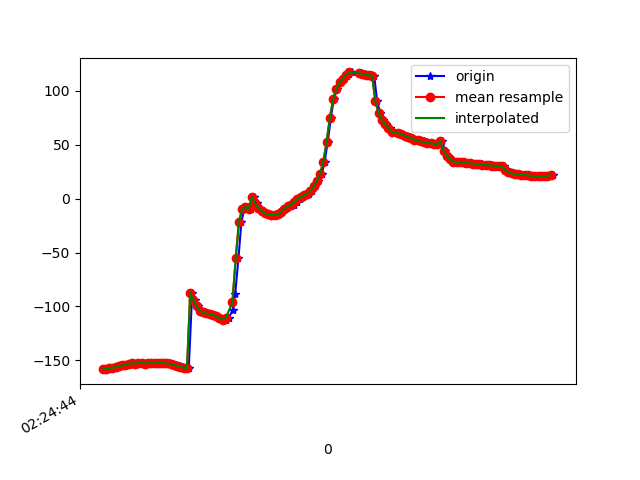

Source data for this figure (header and first rows):
1617848684551, 544328095327677, -158.29883, 12.233975, -39.40398
1617848684563, 544328114558447, -158.3, 13.68, -39.85
1617848684595, 544328133789217, -157.3, 14.46, -40.71
1617848684615, 544328153019987, -157.3, 15.54, -41.17
1617848684628, 544328172250757, -156.2, 16.72, -42.44
1617848684630, 544328191481527, -156, 17.49, -42.69
1617848684653, 544328210712297, -155.8, 19.17, -43.33
1617848684670, 544328229943067, -154.8, 19.88, -44.01
1617848684690, 544328249173837, -154.7, 20.79, -44.13
1617848684709, 544328268404607, -153.2, 22.11, -45.65
1617848684729, 544328287635377, -152.8, 22.68, -45.78
1617848684746, 544328306988193, -153.2, 23.65, -45.74
1617848684766, 544328326218963, -152.2, 24.4, -46.92
1617848684784, 544328345449733, -152.4, 24.79, -46.75
1617848684804, 544328364680503, -153.1, 25.89, -46.72
1617848684824, 544328383911273, -152.3, 26.6, -47.73
1617848684842, 544328403142043, -152.5, 27.23, -47.63
1617848684861, 544328422372813, -153.3, 28.63, -47.8
1617848684879, 544328441603583, -152.2, 29.69, -49.38
1617848684899, 544328460834353, -152.1, 30.76, -49.78
1617848684918, 544328480065123, -152.3, 32.01, -50.12
1617848684936, 544328499295893, -152.6, 33.19, -50.45
1617848684958, 544328518526663, -152.9, 34.29, -50.68
1617848684975, 544328537757433, -153.5, 35.25, -50.78
1617848684995, 544328556988203, -154.3, 36.08, -50.65
1617848685014, 544328576218973, -155.3, 36.8, -50.31
1617848685033, 544328595449743, -156.2, 37.56, -49.95
1617848685051, 544328614680513, -156.9, 38.47, -49.72
1617848685071, 544328633911283, -157.5, 39.6, -49.51
1617848685092, 544328653142053, -87.37, 32.14, -54.7
1617848685108, 544328672372823, -94.16, 37.32, -52.05
1617848685126, 544328691603593, -99.88, 41.14, -49.38
1617848685146, 544328710834363, -104.2, 43.78, -47.16
1617848685168, 544328730065133, -105.5, 44.68, -46.41
1617848685186, 544328749295903, -106.6, 45.62, -45.73
1617848685203, 544328768526673, -107.4, 46.68, -45.25
1617848685222, 544328787757443, -108.1, 47.79, -44.82
1617848685241, 544328806988213, -109.1, 48.88, -44.17
1617848685260, 544328826218983, -110.3, 50.09, -43.24
1617848685279, 544328845449753, -111.7, 51.74, -42.19
1617848685299, 544328864680523, -112.2, 54.73, -41.95
1617848685318, 544328883911293, -110.5, 60.01, -44.55
1617848685341, 544328903142063, -103.7, 66.96, -53.15
1617848685357, 544328922372833, -88.32, 73.67, -71.6
1617848685377, 544328941603603, -55.45, 77, -108.6
1617848685395, 544328960834373, -21.71, 72.76, -147.7
1617848685413, 544328980065143, -9.389, 64.55, -166.8
1617848685433, 544328999295913, -7.613, 56.98, -176.4
1617848685452, 544329018526683, -10.07, 50.79, 177.6
1617848685470, 544329037757453, 1.607, 35.22, -175.5
1617848685489, 544329056988223, -4.19, 38.91, 175.1
1617848685508, 544329076218993, -8.491, 41.74, 168.9
1617848685529, 544329095449763, -11.57, 43.87, 163.6
1617848685545, 544329114680533, -13.57, 44.77, 158.5
1617848685565, 544329133911303, -14.7, 44.15, 155.7
1617848685585, 544329153142073, -15.26, 43.24, 155.1
1617848685606, 544329172372843, -15.23, 42.64, 155.4
1617848685622, 544329191603613, -14.21, 42.69, 156.1
1617848685641, 544329210834383, -12.21, 43.53, 157.5
1617848685662, 544329230065153, -10.03, 44.84, 159.7
1617848685679, 544329249295923, -8.27, 45.94, 162.4
... 85 more rows
